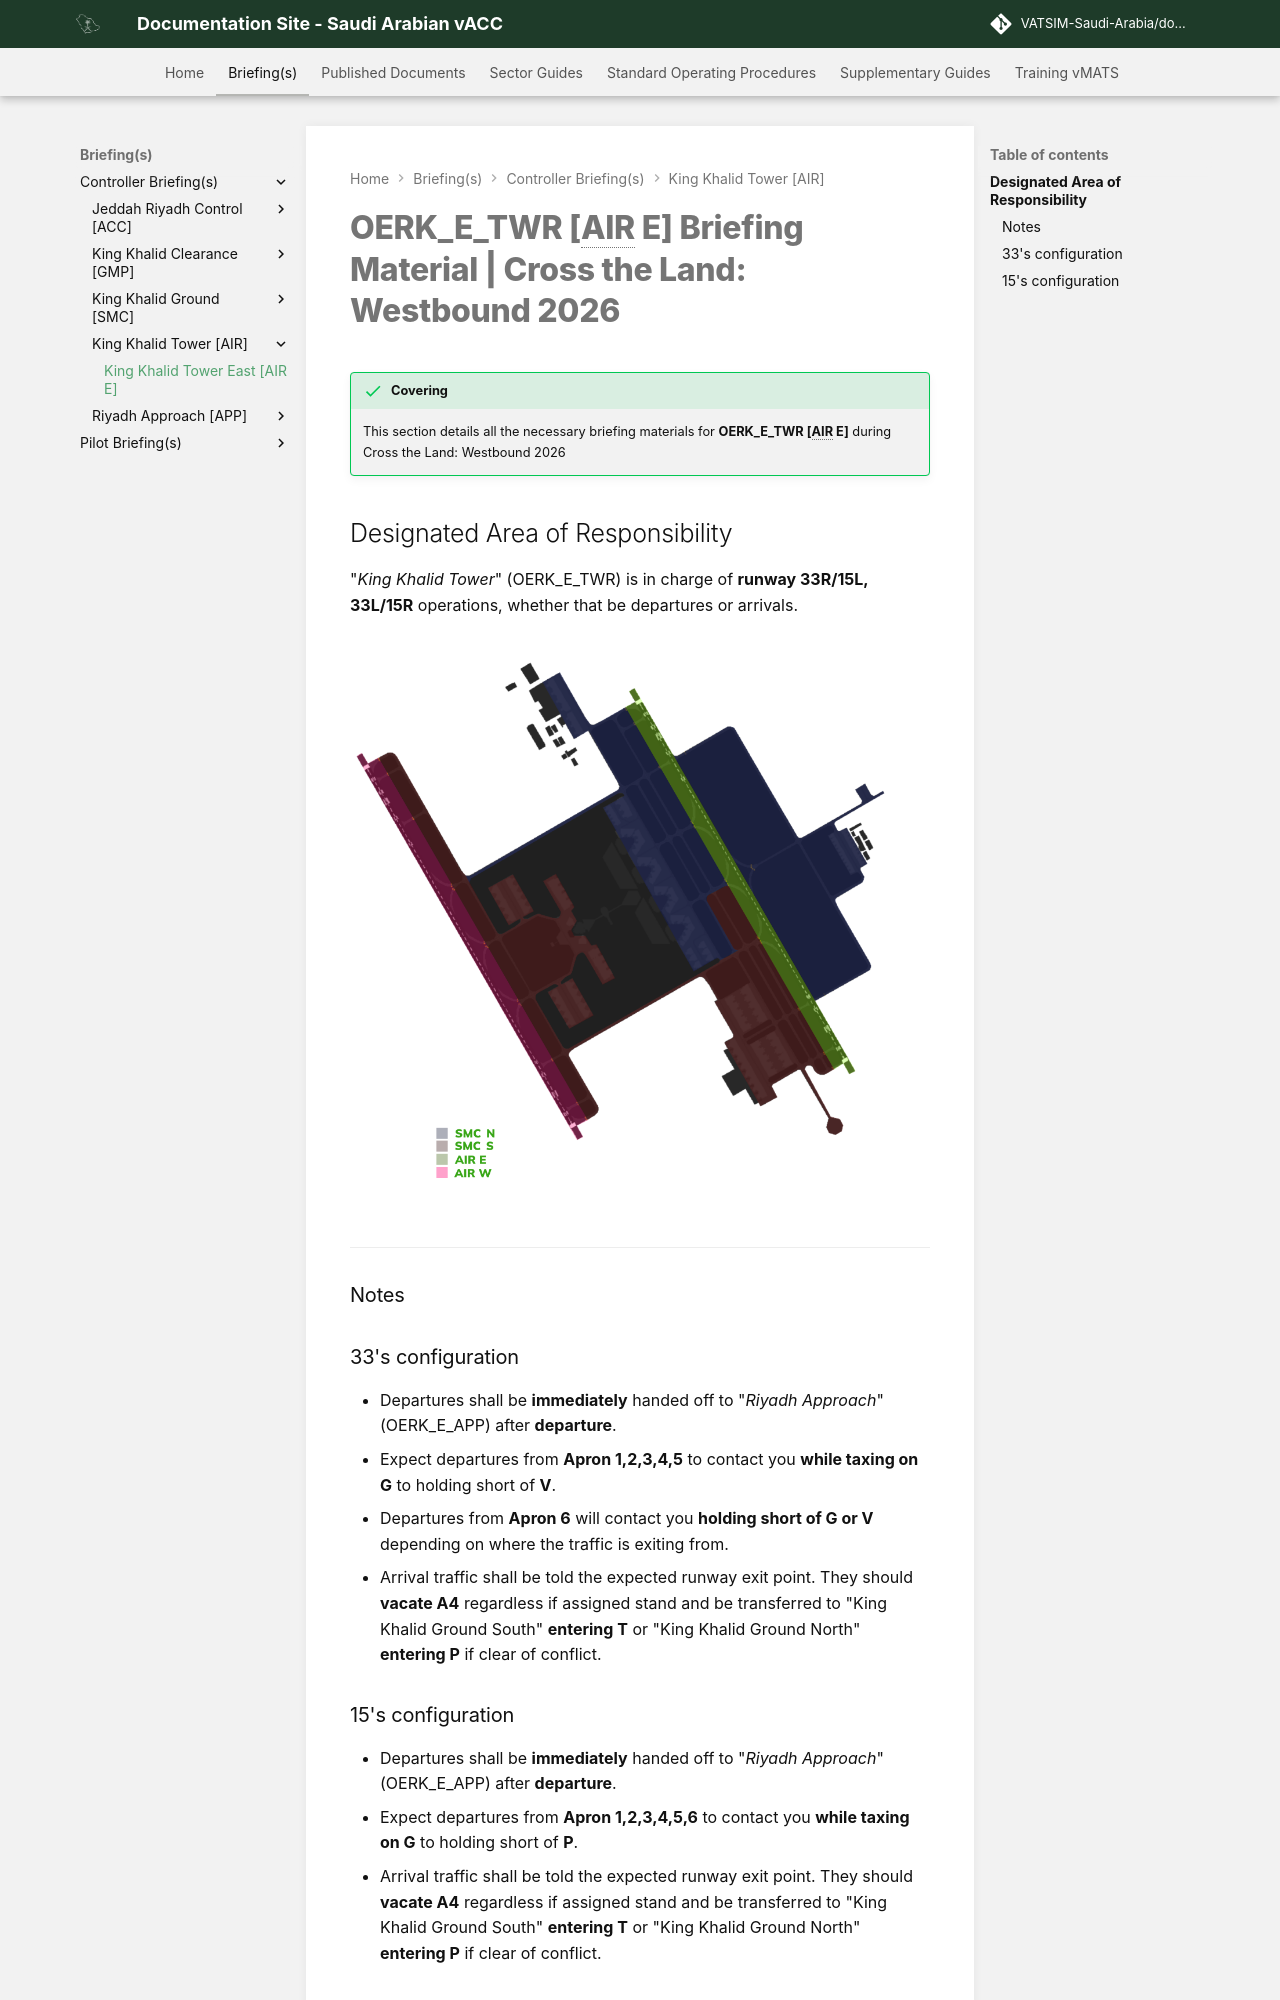

repository: VATSIM-Saudi-Arabia/documentation-site · page: Briefing(s)/Controller-Briefing(s)/King Khalid Tower [AIR]/AIR E/index.html · generator: mkdocs

---
title: "King Khalid Tower East [AIR E]"
---

# OERK_E_TWR [AIR E] Briefing Material | Cross the Land: Westbound 2026

!!! success "Covering"
    This section details all the necessary briefing materials for **OERK_E_TWR [AIR E]** during Cross the Land: Westbound 2026

## Designated Area of Responsibility 
"*King Khalid Tower*" (OERK_E_TWR) is in charge of **runway 33R/15L, 33L/15R** operations, whether that be departures or arrivals.

![Loading](img/rsmc.png)

---

### Notes
### 33's configuration
- Departures shall be **immediately** handed off to "*Riyadh Approach*" (OERK_E_APP) after **departure**.
- Expect departures from **Apron 1,2,3,4,5** to contact you **while taxing on G** to holding short of **V**.
- Departures from **Apron 6** will contact you **holding short of G or V** depending on where the traffic is exiting from.
- Arrival traffic shall be told the expected runway exit point. They should **vacate A4** regardless if assigned stand and be transferred to "King Khalid Ground South" **entering T** or "King Khalid Ground North" **entering P** if clear of conflict.
